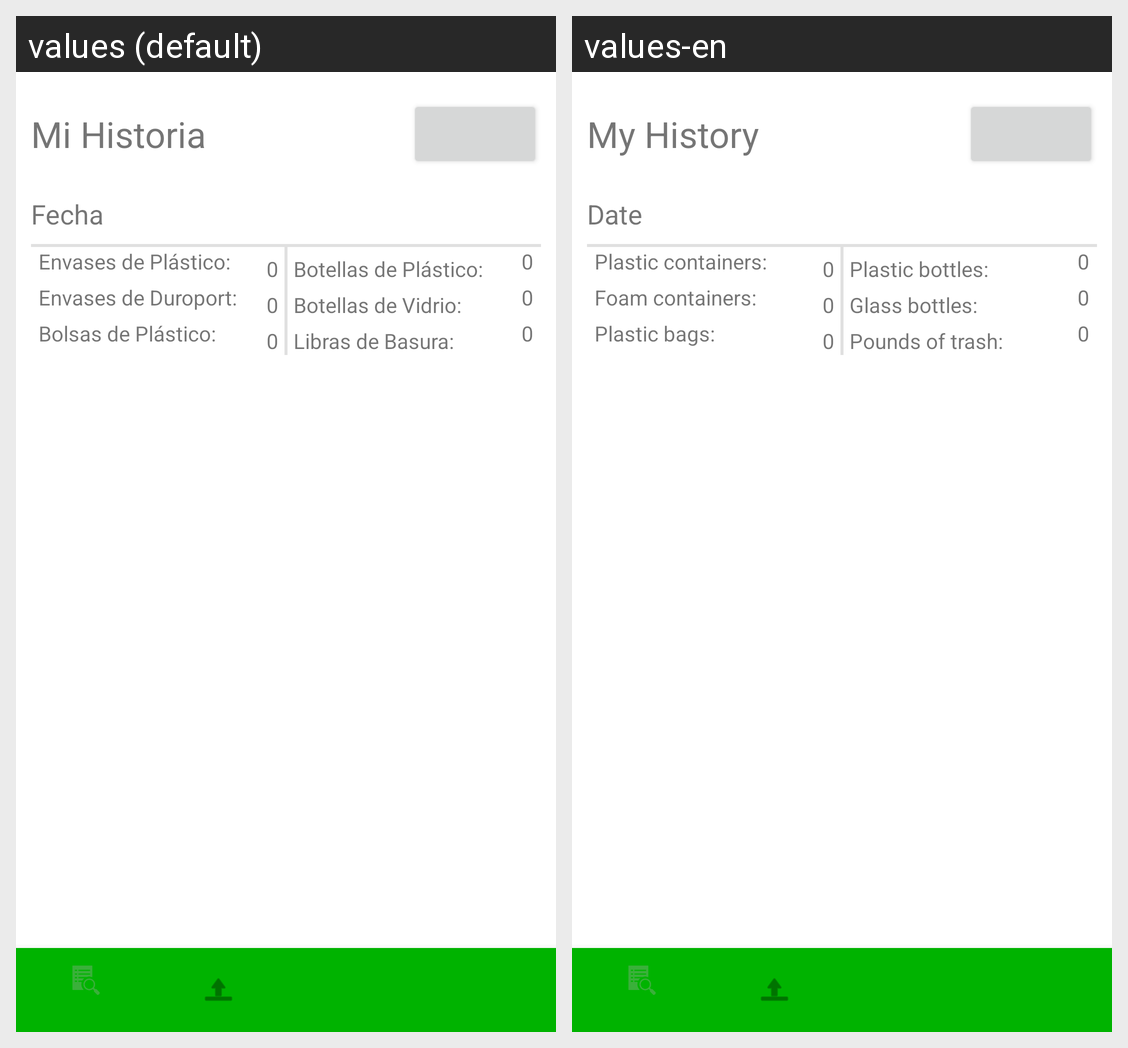

The same Android screen rendered under two of its app's locales, left to right. List the strings drawn on it with the default value and each locale's translation.
Android screen res/layout/fragment_past_list.xml rendered under 2 locales, left to right: values (default), values-en. Device: Nexus 5 (rendered at 1080×1920; each locale shown at half size, 540×960, under a caption strip naming it); theme Theme.Recicops.
Strings drawn on this screen, with the default value and each locale's value (text and hints the layout hard-codes, and strings that could not be matched under every locale, appear in the picture but are not listed):

mi_historia
  values: Mi Historia
  values-en: My History

fecha
  values: Fecha
  values-en: Date

default_int
  values: 0
  values-en: 0

botellas_de_vidrio
  values: Botellas de Vidrio:
  values-en: Glass bottles:

botellas_de_pl_stico
  values: Botellas de Plástico:
  values-en: Plastic bottles:

libras_de_basura
  values: Libras de Basura:
  values-en: Pounds of trash:

envases_de_duroport
  values: Envases de Duroport:
  values-en: Foam containers:

envases_de_pl_stico
  values: Envases de Plástico:
  values-en: Plastic containers:

bolsas_de_pl_stico
  values: Bolsas de Plástico:
  values-en: Plastic bags:
